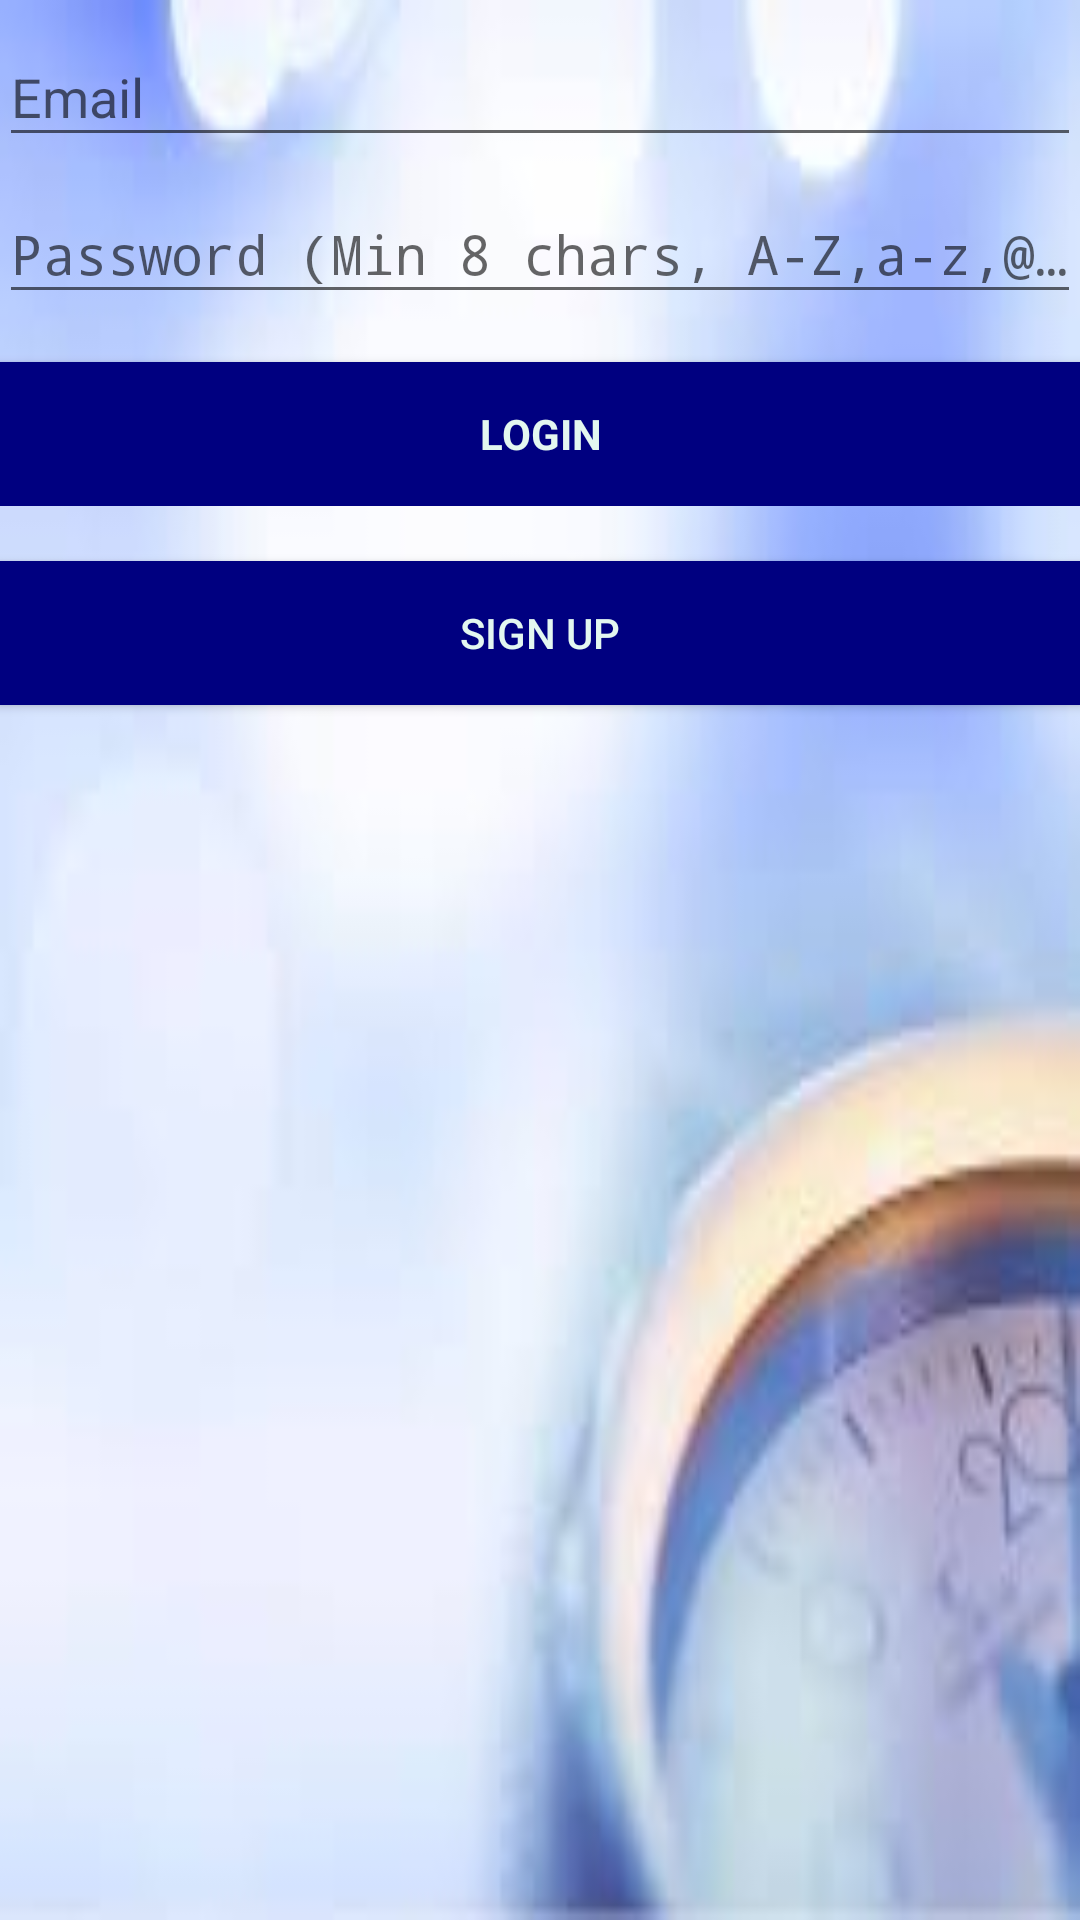

Here is an Android app screen rendered from its layout file. Give the layout XML and the strings, colors and styles it references.
<!-- AndroidManifest.xml: application theme AppTheme -->
<!-- res/layout/activity_login.xml -->
<LinearLayout xmlns:android="http://schemas.android.com/apk/res/android"
    xmlns:tools="http://schemas.android.com/tools"
    android:layout_width="match_parent"
    android:layout_height="match_parent"
    android:gravity="center_horizontal"
    android:orientation="vertical"
    android:paddingBottom="@dimen/activity_vertical_margin"
    android:paddingLeft="@dimen/activity_horizontal_margin"
    android:paddingRight="@dimen/activity_horizontal_margin"
    android:paddingTop="@dimen/activity_vertical_margin"
    android:background="@drawable/images"
    tools:context="com.example.vini2.myapplication.LoginActivity">

    

    <ProgressBar
        android:id="@+id/login_progress"
        style="?android:attr/progressBarStyleLarge"
        android:layout_width="wrap_content"
        android:layout_height="wrap_content"
        android:layout_marginBottom="8dp"
        android:visibility="gone" />

    <ScrollView
        android:id="@+id/login_form"
        android:layout_width="match_parent"
        android:layout_height="187dp">

        <LinearLayout
            android:id="@+id/email_login_form"
            android:layout_width="match_parent"
            android:layout_height="wrap_content"
            android:orientation="vertical"
            android:weightSum="1">

            <android.support.design.widget.TextInputLayout
                android:layout_width="match_parent"
                android:layout_height="wrap_content">

                <AutoCompleteTextView
                    android:id="@+id/email"
                    android:layout_width="match_parent"
                    android:layout_height="wrap_content"
                    android:hint="@string/prompt_email"
                    android:inputType="textEmailAddress"
                    android:maxLines="1"
                    android:singleLine="true" />

            </android.support.design.widget.TextInputLayout>

            <android.support.design.widget.TextInputLayout
                android:layout_width="match_parent"
                android:layout_height="wrap_content">

                <EditText
                    android:id="@+id/password"
                    android:layout_width="match_parent"
                    android:layout_height="wrap_content"
                    android:hint="@string/prompt_password"
                    android:imeActionId="@+id/login"
                    android:imeActionLabel="@string/action_sign_in_short"
                    android:imeOptions="actionUnspecified"
                    android:inputType="textPassword"
                    android:maxLines="1"
                    android:singleLine="true" />

            </android.support.design.widget.TextInputLayout>

            <Button
                android:id="@+id/email_sign_in_button"
                style="?android:textAppearanceSmall"
                android:layout_width="match_parent"
                android:layout_height="wrap_content"
                android:layout_marginTop="16dp"
                android:text="@string/action_sign_in"
                android:textStyle="bold"
                android:background="#000080"
                android:textColor="#e3f7f0"
               />

        </LinearLayout>
    </ScrollView>

            <Button
                android:layout_width="match_parent"
                android:layout_height="wrap_content"
                android:text="@string/Sign_up"
                android:onClick="showSignUp"
                style="@style/Widget.AppCompat.Button.Colored"
                android:background="#000080"
                android:textColor="#e3f7f0" />




</LinearLayout>
<!-- resources referenced by this layout -->
<resources>
  <!-- drawable images: jpg bitmap (drawable, 3627 bytes) -->
  <string name="Sign_up">Sign up</string>
  <string name="action_sign_in">login</string>
  <string name="action_sign_in_short">Sign in</string>
  <string name="prompt_email">Email</string>
  <string name="prompt_password">Password (Min 8 chars, A-Z,a-z,@,#,%)</string>
  <style name="AppTheme" parent="Theme.AppCompat.Light">
          
          <item name="colorPrimary">#000080</item>
          <item name="colorPrimaryDark">#000</item>
          <item name="colorAccent">@color/colorAccent</item>
      </style>
  <color name="colorAccent">#000</color>
</resources>
